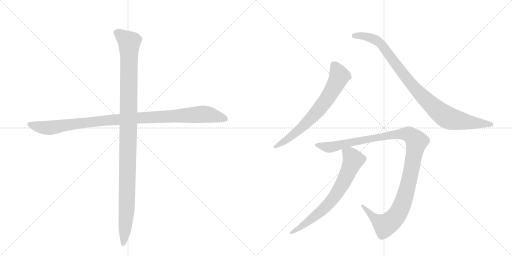
t = 0.00 s
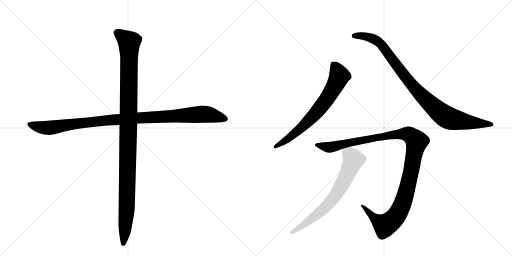
t = 5.30 s
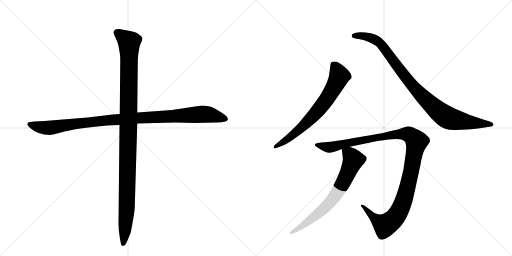
t = 5.51 s
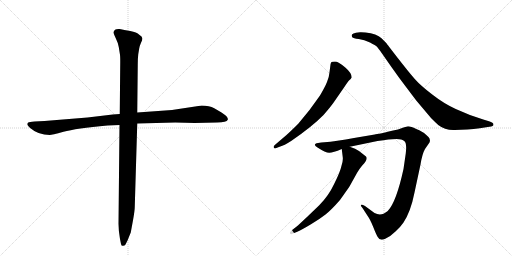
t = 5.71 s
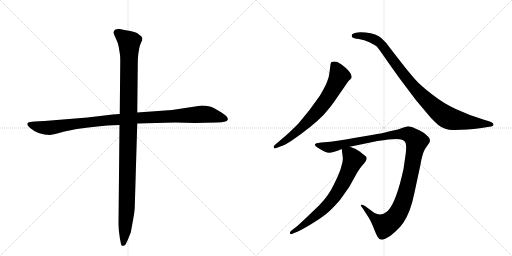
t = 5.92 s
t = 6.49 s: frame unchanged from t = 5.92 s, image omitted

The animated SVG that drew these frames (rendered in a browser with its animation timeline set to each time). Animation: 6 CSS @keyframes rules; one cycle of 6.49 s.

<svg version="1.1" viewBox="0 0 2048 1024" xmlns="http://www.w3.org/2000/svg">
  <g stroke="lightgray" stroke-dasharray="1,1" stroke-width="1" transform="scale(4, 4)">
    <line x1="0" y1="0" x2="256" y2="256"></line>
    <line x1="256" y1="0" x2="0" y2="256"></line>
    <line x1="128" y1="0" x2="128" y2="256"></line>
    <line x1="0" y1="128" x2="256" y2="128"></line>
    <line x1="256" y1="0" x2="512" y2="256"></line>
    <line x1="512" y1="0" x2="256" y2="256"></line>
    <line x1="384" y1="0" x2="384" y2="256"></line>
    <line x1="256" y1="128" x2="512" y2="128"></line>
  </g>
<g transform="scale(1, -1) translate(0, -850)">
   <style type="text/css">
    @keyframes keyframes0 {
      from {
       stroke: black;
       stroke-dashoffset: 1048;
       stroke-width: 128;
       }
       77% {
       animation-timing-function: step-end;
       stroke: black;
       stroke-dashoffset: 0;
       stroke-width: 128;
       }
       to {
       stroke: black;
       stroke-width: 1024;
       }
       }
       #make-me-a-hanzi-animation-0 {
         animation: keyframes0 1.102865s both;
         animation-delay: 0.000000s;
         animation-timing-function: linear;
       }
    @keyframes keyframes1 {
      from {
       stroke: black;
       stroke-dashoffset: 1121;
       stroke-width: 128;
       }
       78% {
       animation-timing-function: step-end;
       stroke: black;
       stroke-dashoffset: 0;
       stroke-width: 128;
       }
       to {
       stroke: black;
       stroke-width: 1024;
       }
       }
       #make-me-a-hanzi-animation-1 {
         animation: keyframes1 1.162272s both;
         animation-delay: 1.102865s;
         animation-timing-function: linear;
       }
    @keyframes keyframes2 {
      from {
       stroke: black;
       stroke-dashoffset: 696;
       stroke-width: 128;
       }
       69% {
       animation-timing-function: step-end;
       stroke: black;
       stroke-dashoffset: 0;
       stroke-width: 128;
       }
       to {
       stroke: black;
       stroke-width: 1024;
       }
       }
       #make-me-a-hanzi-animation-2 {
         animation: keyframes2 0.816406s both;
         animation-delay: 2.265137s;
         animation-timing-function: linear;
       }
    @keyframes keyframes3 {
      from {
       stroke: black;
       stroke-dashoffset: 950;
       stroke-width: 128;
       }
       76% {
       animation-timing-function: step-end;
       stroke: black;
       stroke-dashoffset: 0;
       stroke-width: 128;
       }
       to {
       stroke: black;
       stroke-width: 1024;
       }
       }
       #make-me-a-hanzi-animation-3 {
         animation: keyframes3 1.023112s both;
         animation-delay: 3.081543s;
         animation-timing-function: linear;
       }
    @keyframes keyframes4 {
      from {
       stroke: black;
       stroke-dashoffset: 1161;
       stroke-width: 128;
       }
       79% {
       animation-timing-function: step-end;
       stroke: black;
       stroke-dashoffset: 0;
       stroke-width: 128;
       }
       to {
       stroke: black;
       stroke-width: 1024;
       }
       }
       #make-me-a-hanzi-animation-4 {
         animation: keyframes4 1.194824s both;
         animation-delay: 4.104655s;
         animation-timing-function: linear;
       }
    @keyframes keyframes5 {
      from {
       stroke: black;
       stroke-dashoffset: 702;
       stroke-width: 128;
       }
       70% {
       animation-timing-function: step-end;
       stroke: black;
       stroke-dashoffset: 0;
       stroke-width: 128;
       }
       to {
       stroke: black;
       stroke-width: 1024;
       }
       }
       #make-me-a-hanzi-animation-5 {
         animation: keyframes5 0.821289s both;
         animation-delay: 5.299479s;
         animation-timing-function: linear;
       }
</style>
<path d="M 350 380 L 178 366 L 138 364 Q 117 363 113 360 Q 109 357 109 353 Q 109 349 122 337 Q 153 310 199 310 Q 206 310 254 323 Q 302 336 430 348 L 478 350 L 549 356 L 701 360 L 779 358 L 868 360 Q 907 360 911 371 Q 915 382 886 400 L 857 417 Q 837 428 807 428 L 688 410 L 549 400 L 479 394 L 451 392 L 350 380 Z" fill="lightgray"></path> 
<path d="M 478 350 L 474 -45 Q 474 -72 480 -106 L 484 -126 Q 486 -135 492 -133 Q 499 -133 502 -128 L 510 -112 L 523 -80 L 532 -31 Q 539 8 539 22 L 549 356 L 549 400 L 551 591 Q 551 617 553 633 L 557 657 Q 558 665 564 679 Q 571 692 569 698 Q 569 704 557 711 Q 547 721 521 726 Q 495 730 479 734 Q 466 735 460 731 Q 453 724 454 719 Q 455 714 463 697 Q 472 679 475 662 L 479 637 Q 481 630 481 604 L 479 394 L 478 350 Z" fill="lightgray"></path> 
<path d="M 1103 257 L 1121 264 Q 1135 267 1166 287 Q 1249 344 1294 390 Q 1328 429 1340 448 L 1374 497 Q 1391 523 1397 529 Q 1404 535 1406 539 L 1407 540 Q 1407 558 1380 581 Q 1353 604 1340 604 Q 1327 604 1325 601 Q 1323 598 1322 592 L 1318 561 Q 1316 539 1308 522 Q 1301 504 1280 468 Q 1237 405 1193 355 Q 1165 327 1146 310 L 1098 269 Q 1093 264 1095 260 Q 1098 255 1103 257 Z" fill="lightgray"></path> 
<path d="M 1819 330 L 1869 332 Q 1895 334 1919 337 L 1958 343 Q 1974 344 1974 352 Q 1974 360 1956 365 L 1933 372 Q 1872 391 1823 414 Q 1775 436 1729 472 Q 1683 507 1660 533 Q 1637 559 1591 618 Q 1546 676 1545 678 L 1526 697 Q 1507 715 1462 720 Q 1444 722 1440 721 L 1424 719 Q 1412 717 1408 712 Q 1405 707 1409 701 Q 1413 696 1435 694 Q 1457 691 1480 680 Q 1503 668 1508 663 Q 1513 657 1528 636 L 1565 583 Q 1595 540 1628 497 L 1665 448 L 1724 378 Q 1744 358 1753 350 Q 1781 328 1819 330 Z" fill="lightgray"></path> 
<path d="M 1553 292 L 1586 294 Q 1608 294 1618 285 Q 1628 276 1623 236 L 1614 174 Q 1585 41 1551 6 Q 1539 -3 1534 -5 Q 1516 -12 1498 -2 L 1460 26 Q 1447 33 1444 30 Q 1442 26 1450 18 L 1470 -13 Q 1481 -28 1493 -58 Q 1505 -89 1511 -98 Q 1519 -115 1541 -105 Q 1563 -95 1583 -75 Q 1604 -55 1614 -40 Q 1643 4 1658 80 L 1682 192 Q 1689 235 1700 254 L 1718 280 L 1720 287 L 1718 296 Q 1716 301 1703 312 Q 1691 324 1665 334 Q 1644 345 1632 345 L 1614 340 L 1592 332 Q 1509 313 1499 312 L 1416 298 Q 1344 285 1322 283 L 1285 280 L 1266 277 Q 1251 271 1270 260 Q 1302 239 1317 239 Q 1332 239 1367 254 L 1399 263 L 1510 286 Q 1536 290 1553 292 Z" fill="lightgray"></path> 
<path d="M 1367 254 L 1371 221 Q 1373 208 1366 187 Q 1361 163 1337 115 Q 1314 66 1277 29 L 1228 -18 Q 1194 -50 1188 -55 L 1166 -72 Q 1157 -79 1160 -84 Q 1164 -89 1172 -84 L 1189 -77 Q 1209 -68 1244 -47 Q 1279 -26 1302 -8 Q 1325 10 1360 50 Q 1394 98 1399 106 L 1429 160 Q 1438 175 1448 187 Q 1474 213 1464 224 L 1436 246 Q 1423 256 1399 263 C 1371 273 1365 275 1367 254 Z" fill="lightgray"></path> 
      <clipPath id="make-me-a-hanzi-clip-0">
      <path d="M 350 380 L 178 366 L 138 364 Q 117 363 113 360 Q 109 357 109 353 Q 109 349 122 337 Q 153 310 199 310 Q 206 310 254 323 Q 302 336 430 348 L 478 350 L 549 356 L 701 360 L 779 358 L 868 360 Q 907 360 911 371 Q 915 382 886 400 L 857 417 Q 837 428 807 428 L 688 410 L 549 400 L 479 394 L 451 392 L 350 380 Z" fill="lightgray"></path>
      </clipPath>
      <path clip-path="url(#make-me-a-hanzi-clip-0)" d="M 117 353 L 193 338 L 432 369 L 805 393 L 839 391 L 902 374 " fill="none" id="make-me-a-hanzi-animation-0" stroke-dasharray="920 1840" stroke-linecap="round"></path>

      <clipPath id="make-me-a-hanzi-clip-1">
      <path d="M 478 350 L 474 -45 Q 474 -72 480 -106 L 484 -126 Q 486 -135 492 -133 Q 499 -133 502 -128 L 510 -112 L 523 -80 L 532 -31 Q 539 8 539 22 L 549 356 L 549 400 L 551 591 Q 551 617 553 633 L 557 657 Q 558 665 564 679 Q 571 692 569 698 Q 569 704 557 711 Q 547 721 521 726 Q 495 730 479 734 Q 466 735 460 731 Q 453 724 454 719 Q 455 714 463 697 Q 472 679 475 662 L 479 637 Q 481 630 481 604 L 479 394 L 478 350 Z" fill="lightgray"></path>
      </clipPath>
      <path clip-path="url(#make-me-a-hanzi-clip-1)" d="M 468 719 L 507 690 L 517 672 L 508 47 L 493 -123 " fill="none" id="make-me-a-hanzi-animation-1" stroke-dasharray="993 1986" stroke-linecap="round"></path>

      <clipPath id="make-me-a-hanzi-clip-2">
      <path d="M 1103 257 L 1121 264 Q 1135 267 1166 287 Q 1249 344 1294 390 Q 1328 429 1340 448 L 1374 497 Q 1391 523 1397 529 Q 1404 535 1406 539 L 1407 540 Q 1407 558 1380 581 Q 1353 604 1340 604 Q 1327 604 1325 601 Q 1323 598 1322 592 L 1318 561 Q 1316 539 1308 522 Q 1301 504 1280 468 Q 1237 405 1193 355 Q 1165 327 1146 310 L 1098 269 Q 1093 264 1095 260 Q 1098 255 1103 257 Z" fill="lightgray"></path>
      </clipPath>
      <path clip-path="url(#make-me-a-hanzi-clip-2)" d="M 1334 593 L 1352 562 L 1356 541 L 1299 442 L 1263 397 L 1190 326 L 1101 263 " fill="none" id="make-me-a-hanzi-animation-2" stroke-dasharray="568 1136" stroke-linecap="round"></path>

      <clipPath id="make-me-a-hanzi-clip-3">
      <path d="M 1819 330 L 1869 332 Q 1895 334 1919 337 L 1958 343 Q 1974 344 1974 352 Q 1974 360 1956 365 L 1933 372 Q 1872 391 1823 414 Q 1775 436 1729 472 Q 1683 507 1660 533 Q 1637 559 1591 618 Q 1546 676 1545 678 L 1526 697 Q 1507 715 1462 720 Q 1444 722 1440 721 L 1424 719 Q 1412 717 1408 712 Q 1405 707 1409 701 Q 1413 696 1435 694 Q 1457 691 1480 680 Q 1503 668 1508 663 Q 1513 657 1528 636 L 1565 583 Q 1595 540 1628 497 L 1665 448 L 1724 378 Q 1744 358 1753 350 Q 1781 328 1819 330 Z" fill="lightgray"></path>
      </clipPath>
      <path clip-path="url(#make-me-a-hanzi-clip-3)" d="M 1416 707 L 1468 704 L 1518 679 L 1672 482 L 1784 383 L 1836 367 L 1967 352 " fill="none" id="make-me-a-hanzi-animation-3" stroke-dasharray="822 1644" stroke-linecap="round"></path>

      <clipPath id="make-me-a-hanzi-clip-4">
      <path d="M 1553 292 L 1586 294 Q 1608 294 1618 285 Q 1628 276 1623 236 L 1614 174 Q 1585 41 1551 6 Q 1539 -3 1534 -5 Q 1516 -12 1498 -2 L 1460 26 Q 1447 33 1444 30 Q 1442 26 1450 18 L 1470 -13 Q 1481 -28 1493 -58 Q 1505 -89 1511 -98 Q 1519 -115 1541 -105 Q 1563 -95 1583 -75 Q 1604 -55 1614 -40 Q 1643 4 1658 80 L 1682 192 Q 1689 235 1700 254 L 1718 280 L 1720 287 L 1718 296 Q 1716 301 1703 312 Q 1691 324 1665 334 Q 1644 345 1632 345 L 1614 340 L 1592 332 Q 1509 313 1499 312 L 1416 298 Q 1344 285 1322 283 L 1285 280 L 1266 277 Q 1251 271 1270 260 Q 1302 239 1317 239 Q 1332 239 1367 254 L 1399 263 L 1510 286 Q 1536 290 1553 292 Z" fill="lightgray"></path>
      </clipPath>
      <path clip-path="url(#make-me-a-hanzi-clip-4)" d="M 1268 269 L 1319 261 L 1407 283 L 1583 314 L 1636 312 L 1658 295 L 1666 283 L 1635 122 L 1614 46 L 1579 -22 L 1538 -50 L 1504 -29 L 1453 24 L 1447 24 " fill="none" id="make-me-a-hanzi-animation-4" stroke-dasharray="1033 2066" stroke-linecap="round"></path>

      <clipPath id="make-me-a-hanzi-clip-5">
      <path d="M 1367 254 L 1371 221 Q 1373 208 1366 187 Q 1361 163 1337 115 Q 1314 66 1277 29 L 1228 -18 Q 1194 -50 1188 -55 L 1166 -72 Q 1157 -79 1160 -84 Q 1164 -89 1172 -84 L 1189 -77 Q 1209 -68 1244 -47 Q 1279 -26 1302 -8 Q 1325 10 1360 50 Q 1394 98 1399 106 L 1429 160 Q 1438 175 1448 187 Q 1474 213 1464 224 L 1436 246 Q 1423 256 1399 263 C 1371 273 1365 275 1367 254 Z" fill="lightgray"></path>
      </clipPath>
      <path clip-path="url(#make-me-a-hanzi-clip-5)" d="M 1374 249 L 1406 224 L 1413 208 L 1346 73 L 1284 5 L 1202 -59 L 1166 -79 " fill="none" id="make-me-a-hanzi-animation-5" stroke-dasharray="574 1148" stroke-linecap="round"></path>

</g>
</svg>
